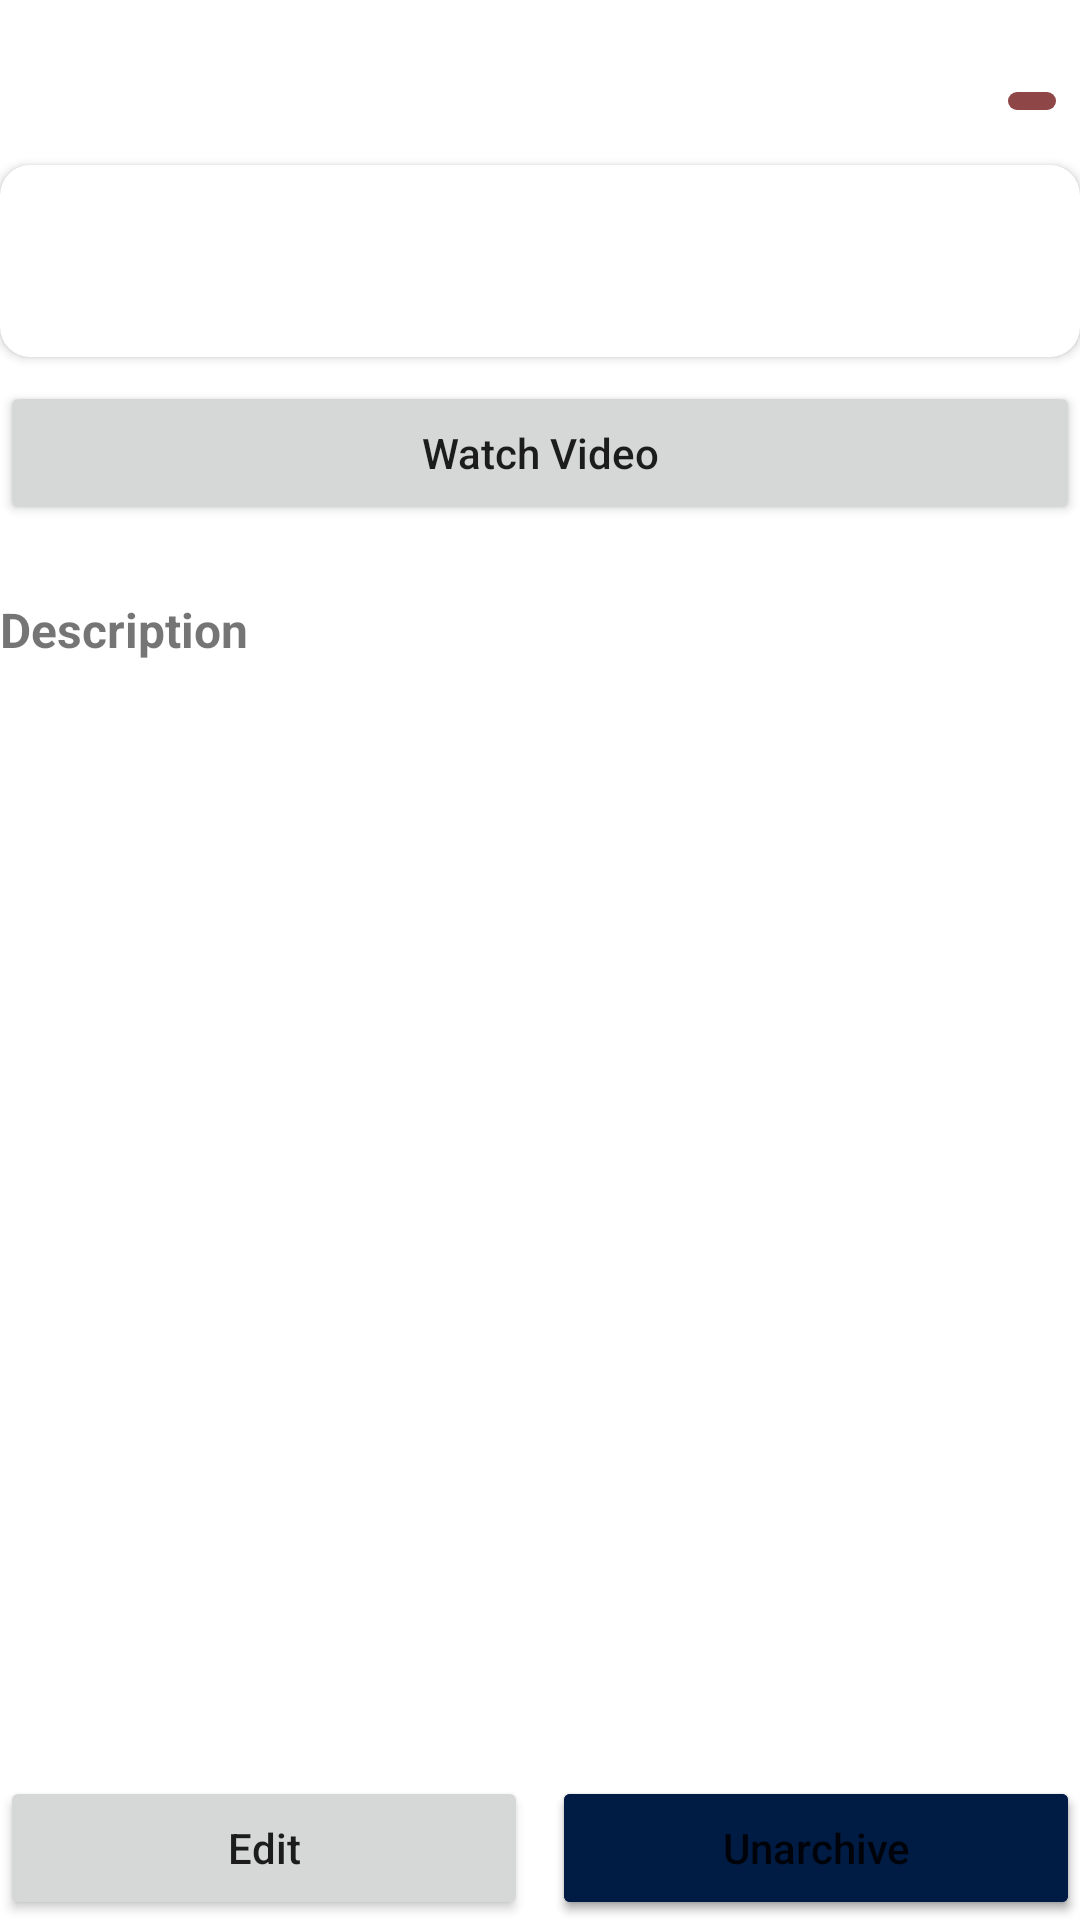

Write the Android layout XML for this screen, with the resource values it uses.
<!-- AndroidManifest.xml: application theme Theme.PhysioTracker -->
<!-- res/layout/fragment_view_exercise.xml -->
<?xml version="1.0" encoding="utf-8"?>
<androidx.constraintlayout.widget.ConstraintLayout
    xmlns:android="http://schemas.android.com/apk/res/android"
    xmlns:tools="http://schemas.android.com/tools"
    android:layout_width="match_parent"
    android:layout_height="match_parent"
    xmlns:app="http://schemas.android.com/apk/res-auto"
    android:orientation="vertical"
    android:paddingTop="20dp"
    tools:context=".ui.home.ViewExerciseFragment">


    <ScrollView
        android:layout_width="match_parent"
        android:layout_height="0dp"
        app:layout_constraintLeft_toLeftOf="parent"
        app:layout_constraintRight_toRightOf="parent"
        app:layout_constraintTop_toTopOf="parent"
        app:layout_constraintBottom_toTopOf="@+id/containerViewExerciseBottomButtons">
        <LinearLayout
            android:layout_width="match_parent"
            android:layout_height="match_parent"
            android:orientation="vertical">
            <androidx.constraintlayout.widget.ConstraintLayout
                android:layout_width="match_parent"
                android:layout_height="wrap_content">

                <TextView
                    android:id="@+id/txtViewExerciseName"
                    android:layout_width="0dp"
                    android:layout_height="wrap_content"
                    android:text=""
                    android:paddingRight="8dp"
                    android:textSize="20sp"
                    android:textStyle="bold"
                    app:layout_constraintBottom_toBottomOf="parent"
                    app:layout_constraintEnd_toStartOf="@+id/archiveContainer"
                    app:layout_constraintStart_toStartOf="parent"
                    app:layout_constraintTop_toTopOf="parent" />
                <FrameLayout
                    android:id="@+id/archiveContainer"
                    android:layout_width="wrap_content"
                    android:layout_height="wrap_content"
                    app:layout_constraintBottom_toBottomOf="parent"
                    app:layout_constraintEnd_toEndOf="parent"
                    app:layout_constraintTop_toTopOf="parent">
                    <ImageButton
                        android:id="@+id/btnDeleteExercise"
                        android:layout_width="wrap_content"
                        android:layout_height="wrap_content"
                        android:layout_marginRight="8dp"
                        android:background="@drawable/shp_red_img_btn_background"
                        android:contentDescription="@string/txt_pause_session"
                        android:paddingHorizontal="8dp"
                        android:paddingVertical="3dp"
                        app:srcCompat="@drawable/ic_garbage_bin"
                        app:tint="?attr/colorImgBtnTint" />
                </FrameLayout>

            </androidx.constraintlayout.widget.ConstraintLayout>

            <androidx.cardview.widget.CardView
                android:layout_width="match_parent"
                android:layout_height="wrap_content"
                android:layout_marginVertical="8dp"
                app:cardCornerRadius="10dp">
                <FrameLayout
                    android:layout_marginVertical="32dp"
                    android:layout_marginHorizontal="8dp"
                    android:layout_width="match_parent"
                    android:layout_height="match_parent">
                    <FrameLayout
                        android:id="@+id/viewExerciseDetailsPlaceholder"
                        android:layout_width="match_parent"
                        android:layout_height="wrap_content" />
                </FrameLayout>
            </androidx.cardview.widget.CardView>

            <Button
                android:id="@+id/btnVideoLinkClicked"
                android:layout_width="match_parent"
                android:layout_height="wrap_content"
                android:textAllCaps="false"
                android:text="@string/lbl_watch_video"/>






            <TextView
                android:id="@+id/txtDescriptionLabel"
                android:layout_width="match_parent"
                android:layout_height="wrap_content"
                android:text="Description"
                android:textSize="16sp"
                android:layout_marginTop="24dp"
                android:layout_marginBottom="8dp"
                android:textStyle="bold"/>
            <TextView
                android:id="@+id/txtViewExerciseDescr"
                android:layout_width="match_parent"
                android:layout_height="wrap_content"
                android:textSize="16sp"
                android:text=""
                android:lineHeight="24sp"/>



        </LinearLayout>
    </ScrollView>

    <LinearLayout
        android:id="@+id/containerViewExerciseBottomButtons"
        android:layout_width="match_parent"
        android:layout_height="wrap_content"
        app:layout_constraintBottom_toBottomOf="parent"
        app:layout_constraintStart_toStartOf="parent"
        app:layout_constraintEnd_toEndOf="parent">
        <FrameLayout
            android:layout_width="0dp"
            android:layout_height="wrap_content"
            android:layout_weight="1"
            android:paddingRight="4dp">
            <Button
                android:id="@+id/btnEditExercise"
                android:layout_width="match_parent"
                android:layout_height="wrap_content"
                android:textAllCaps="false"
                android:text="@string/lbl_edit"/>
        </FrameLayout>
        <FrameLayout
            android:layout_width="0dp"
            android:layout_height="wrap_content"
            android:layout_weight="1"
            android:paddingLeft="4dp">
            <Button
                android:id="@+id/btnArchive"
                android:layout_width="match_parent"
                android:layout_height="wrap_content"
                android:textAllCaps="false"
                android:backgroundTint="@drawable/color_btn_secondary_selector"
                android:text="@string/lbl_archive"/>
            <Button
                android:id="@+id/btnUnarchive"
                android:layout_width="match_parent"
                android:layout_height="wrap_content"
                android:textAllCaps="false"
                android:backgroundTint="@drawable/color_btn_secondary_selector"
                android:text="@string/lbl_unarchive"/>
        </FrameLayout>
    </LinearLayout>

</androidx.constraintlayout.widget.ConstraintLayout>
<!-- resources referenced by this layout -->
<resources>
  <!-- drawable color_btn_secondary_selector (drawable) -->
  <?xml version="1.0" encoding="utf-8"?>
  <selector xmlns:android="http://schemas.android.com/apk/res/android">
      
      <item android:color="?attr/colorSecondary" android:state_enabled="true" />
      <item android:color="@color/grey_btn" android:state_enabled="false" />
  </selector>
  <!-- drawable shp_red_img_btn_background (drawable) -->
  <?xml version="1.0" encoding="utf-8"?>
  <selector xmlns:android="http://schemas.android.com/apk/res/android">
      <item android:state_enabled="true">
          <shape>
              <solid android:color="?attr/colorRedBtn"/>
              <corners
                  android:radius="5dp"/>
          </shape>
      </item>
      <item android:state_enabled="false">
          <shape>
              <solid android:color="@color/grey_btn"/>
              <corners
                  android:radius="5dp"/>
          </shape>
      </item>
  </selector>
  <string name="lbl_archive">Archive</string>
  <string name="lbl_edit">Edit</string>
  <string name="lbl_unarchive">Unarchive</string>
  <string name="lbl_watch_video">Watch Video</string>
  <string name="txt_pause_session">Pause session</string>
  <style name="Theme.PhysioTracker" parent="Theme.MaterialComponents.DayNight.DarkActionBar">
          
          <item name="colorPrimary">@color/primary_color</item>
  
          <item name="colorPrimaryVariant">@color/menuDefaultGrey</item>
          <item name="colorOnPrimary">@color/white</item>
          
          <item name="colorSecondary">#001C45</item>
          <item name="colorSecondaryVariant">#00CDFF</item>
          <item name="colorOnSecondary">@color/black</item>
          
          <item name="android:statusBarColor">#000000</item>
  
          
          <item name="colorMainBackground">@color/mainBackgroundColor</item>
          <item name="colorImgBtnTint">@color/imgBtnTint</item>
          <item name="colorEdtBackground">@color/white</item>
          <item name="colorTrackerListContainer">@color/trackerExerciseListContainer</item>
          <item name="colorRedBtn">@color/red_btn</item>
          <item name="colorNavIconSelected">@color/white</item>
          <item name="colorEventIconsBackground">@color/eventIconsBackground</item>
          <item name="colorIcon">@color/eventActiveIcon</item>
          <item name="colorEventWeekSeparator">@color/eventWeekSeparator</item>
          <item name="colorChipBackground">@color/chipBackground</item>
          <item name="colorChipBackgroundActivated">@color/primary_color</item>
      </style>
  <color name="grey_btn">#888888</color>
  <color name="primary_color">#54719C</color>
  <color name="menuDefaultGrey">#888888</color>
  <color name="white">#FFFFFFFF</color>
  <color name="black">#FF000000</color>
  <color name="mainBackgroundColor">#F5F5F5</color>
  <color name="imgBtnTint">#FFFFFF</color>
  <color name="trackerExerciseListContainer">#D6D6D6</color>
  <color name="red_btn">#8F4646</color>
  <color name="eventIconsBackground">#F7FCFF</color>
  <color name="eventActiveIcon">#656565</color>
  <color name="eventWeekSeparator">#DADADA</color>
  <color name="chipBackground">#E4E4E4</color>
</resources>
